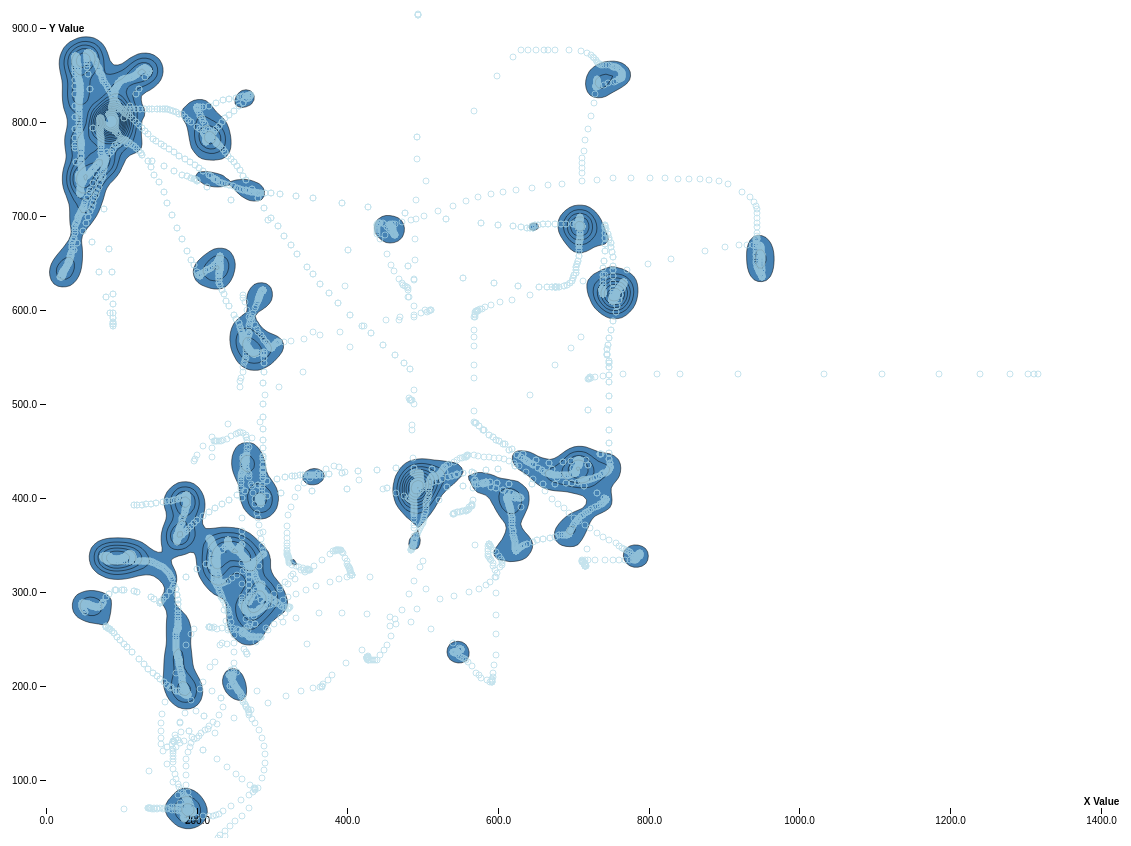
D3 v4 page, settled after 480 driven frames (8 s of simulated time); the page loaded 1 data file(s).



    var i = 5          // Index to select which heatmap is displayed

    var datasets = ["control_maps.csv",     //0 index
                    "expert_maps.csv",      //1
                    "n_maps.csv",           //2
                    "b_maps.csv",           //3
                    "control_charts.csv",   //4
                    "expert_charts.csv",    //5
                    "n_charts.csv",         //6
                    "b_charts.csv",         //7
                    "control_tree.csv",     //8
                    "expert_tree.csv",      //9
                    "n_tree.csv",           //10
                    "b_tree.csv",           //11
                    "control_pcp.csv",      //12
                    "expert_pcp.csv",       //13
                    "n_pcp.csv",            //14
                    "b_pcp.csv"];           //15 index



    var svg = d3.select("svg"),
        width = +svg.attr("width"),
        height = +svg.attr("height"),
        margin = {top: 20, right: 30, bottom: 30, left: 40};

    var x = d3.scaleLinear()
        .domain([0, 1500])
        .rangeRound([margin.left, width - margin.right]);

    var y = d3.scaleLinear()
        .domain([70, 900])
        .rangeRound([height - margin.bottom, margin.top]);

    var color = d3.scaleSequential(d3.interpolateYlGnBu)
        .domain([0, 100]); // Points per square pixel.

    svg.append("g")
        .attr("transform", "translate(0," + (height - margin.bottom) + ")")
        .call(d3.axisBottom(x).ticks(null, ".1f"))
    .select(".tick:last-of-type text")
    .select(function() { return this.parentNode.appendChild(this.cloneNode()); })
        .attr("y", -3)
        .attr("dy", null)
        .attr("font-weight", "bold")
        .text("X Value");

    svg.append("g")
        .attr("transform", "translate(" + margin.left + ",0)")
        .call(d3.axisLeft(y).ticks(null, ".1s"))
    .select(".tick:last-of-type text")
    .select(function() { return this.parentNode.appendChild(this.cloneNode()); })
        .attr("x", 3)
        .attr("text-anchor", "start")
        .attr("font-weight", "bold")
        .text("Y Value");



    // d3.tsv("xyData.tsv", function(d) {

    var heatmapChart = function(csvFile) {
    //   d3.csv("control_tree.csv", function(d) {
        d3.csv(csvFile, 
        function(d) {
            d.x = +d.x;
            d.y = +d.y;
            d.value = +d.value;
            return d;
            }, 

        function(error, diamonds) {
        if (error) throw error;

        svg.append("g")
            // .attr("stroke", function(d) { return color(100); })
            // .attr("stroke", "limegreen")
            // .attr("stroke", "crimson")
            .attr("stroke", "lightblue")
            // .attr("stroke", "lightsalmon")


            .attr("opacity", 0.7)
            .selectAll("circle")
            .data(diamonds)
            .enter().append("circle")
            .attr("cx", function(d) { return x(d.x); })
            .attr("cy", function(d) { return y(d.y); })
            .attr("r", 3)
            .attr("fill", "none");
            // .attr("r", 2);

        svg.insert("g", "g")
            .attr("fill", "none")
            .attr("stroke", "#000")
            .attr("stroke-width", 0.5)
            .attr("stroke-linejoin", "round")
            .selectAll("path")
            .data(d3.contourDensity()
                .x(function(d) { return x(d.x); })
                .y(function(d) { return y(d.y); })
                .size([width, height])
                .bandwidth(10)
            (diamonds))
            .enter().append("path")
            // .attr("fill", function(d) { return color(d.value); })
            // .attr("fill", "lightgreen")
            // .attr("fill", "maroon")
            .attr("fill", "steelblue")
            // .attr("fill", "peru")


            .attr("d", d3.geoPath());

        });
    };
    // Type in the index of the heatmap you'd like to switch to.
        heatmapChart(datasets[i]);
        console.log(datasets[i]);

        // var datasetpicker = d3.select("#dataset-picker").selectAll(".dataset-button")
        //     .data(datasets);

        // datasetpicker.enter()
        //     .append("input")
        //     .attr("value", function(d){ return "Dataset " + d })
        //     .attr("type", "button")
        //     .attr("class", "dataset-button")
        //     .on("click", function(d) {
        //     heatmapChart(d);
            // });

    